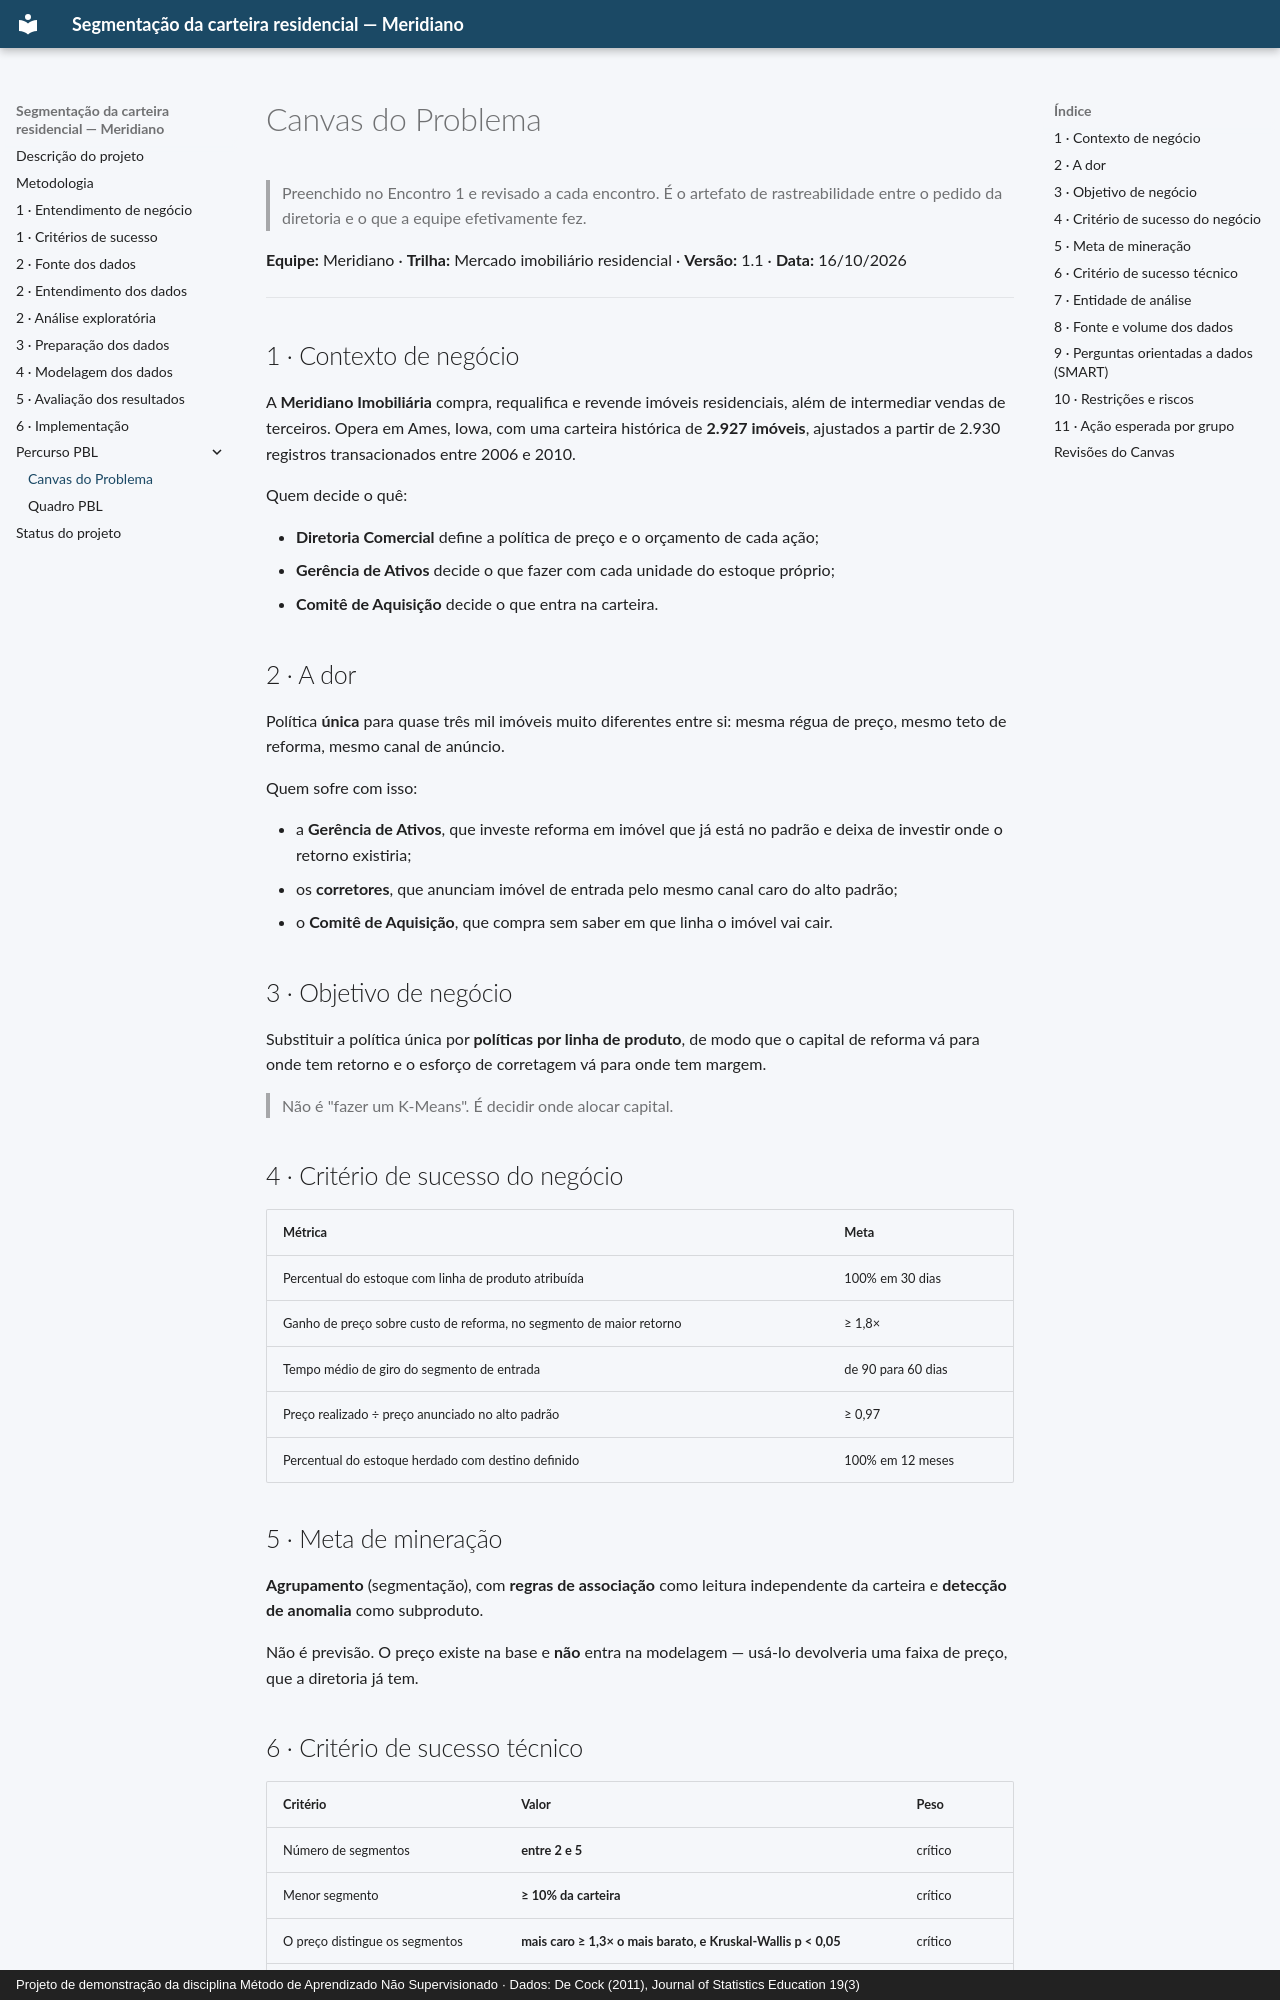

repository: aislansf/projeto-exemplo-mercado-imobiliario · page: pbl/canvas-do-problema/index.html · generator: mkdocs · copyright: Projeto de demonstração da disciplina Método de Aprendizado Não Supervisionado · Dados: De Cock (2011), Journal of Statistics Education 19(3)

# Canvas do Problema

> Preenchido no Encontro 1 e revisado a cada encontro. É o artefato de rastreabilidade
> entre o pedido da diretoria e o que a equipe efetivamente fez.

**Equipe:** Meridiano · **Trilha:** Mercado imobiliário residencial ·
**Versão:** 1.1 · **Data:** 16/10/2026

---

## 1 · Contexto de negócio

A **Meridiano Imobiliária** compra, requalifica e revende imóveis residenciais, além de
intermediar vendas de terceiros. Opera em Ames, Iowa, com uma carteira histórica de
**2.927 imóveis**, ajustados a partir de 2.930 registros transacionados entre 2006 e
2010.

Quem decide o quê:

- **Diretoria Comercial** define a política de preço e o orçamento de cada ação;
- **Gerência de Ativos** decide o que fazer com cada unidade do estoque próprio;
- **Comitê de Aquisição** decide o que entra na carteira.

## 2 · A dor

Política **única** para quase três mil imóveis muito diferentes entre si: mesma régua de preço,
mesmo teto de reforma, mesmo canal de anúncio.

Quem sofre com isso:

- a **Gerência de Ativos**, que investe reforma em imóvel que já está no padrão e
  deixa de investir onde o retorno existiria;
- os **corretores**, que anunciam imóvel de entrada pelo mesmo canal caro do alto
  padrão;
- o **Comitê de Aquisição**, que compra sem saber em que linha o imóvel vai cair.

## 3 · Objetivo de negócio

Substituir a política única por **políticas por linha de produto**, de modo que o
capital de reforma vá para onde tem retorno e o esforço de corretagem vá para onde tem
margem.

> Não é "fazer um K-Means". É decidir onde alocar capital.

## 4 · Critério de sucesso do negócio

| Métrica | Meta |
|:---|:---|
| Percentual do estoque com linha de produto atribuída | 100% em 30 dias |
| Ganho de preço sobre custo de reforma, no segmento de maior retorno | ≥ 1,8× |
| Tempo médio de giro do segmento de entrada | de 90 para 60 dias |
| Preço realizado ÷ preço anunciado no alto padrão | ≥ 0,97 |
| Percentual do estoque herdado com destino definido | 100% em 12 meses |

## 5 · Meta de mineração

**Agrupamento** (segmentação), com **regras de associação** como leitura
independente da carteira e **detecção de anomalia** como subproduto.

Não é previsão. O preço existe na base e **não** entra na modelagem — usá-lo devolveria
uma faixa de preço, que a diretoria já tem.

## 6 · Critério de sucesso técnico

| Critério | Valor | Peso |
|:---|:---|:---|
| Número de segmentos | **entre 2 e 5** | crítico |
| Menor segmento | **≥ 10% da carteira** | crítico |
| O preço distingue os segmentos | **mais caro ≥ 1,3× o mais barato, e Kruskal-Wallis p < 0,05** | crítico |
| Imóvel novo classificável | **acurácia ≥ 85%** em validação cruzada | crítico |
| Separação dos grupos | **silhueta ≥ 0,25** | não crítico |
| Cobertura da carteira | **100% com segmento** | não crítico |

Um critério crítico reprovado barra a implantação. São os valores que o notebook
`05-avaliacao` aplica (meta 1.1).
